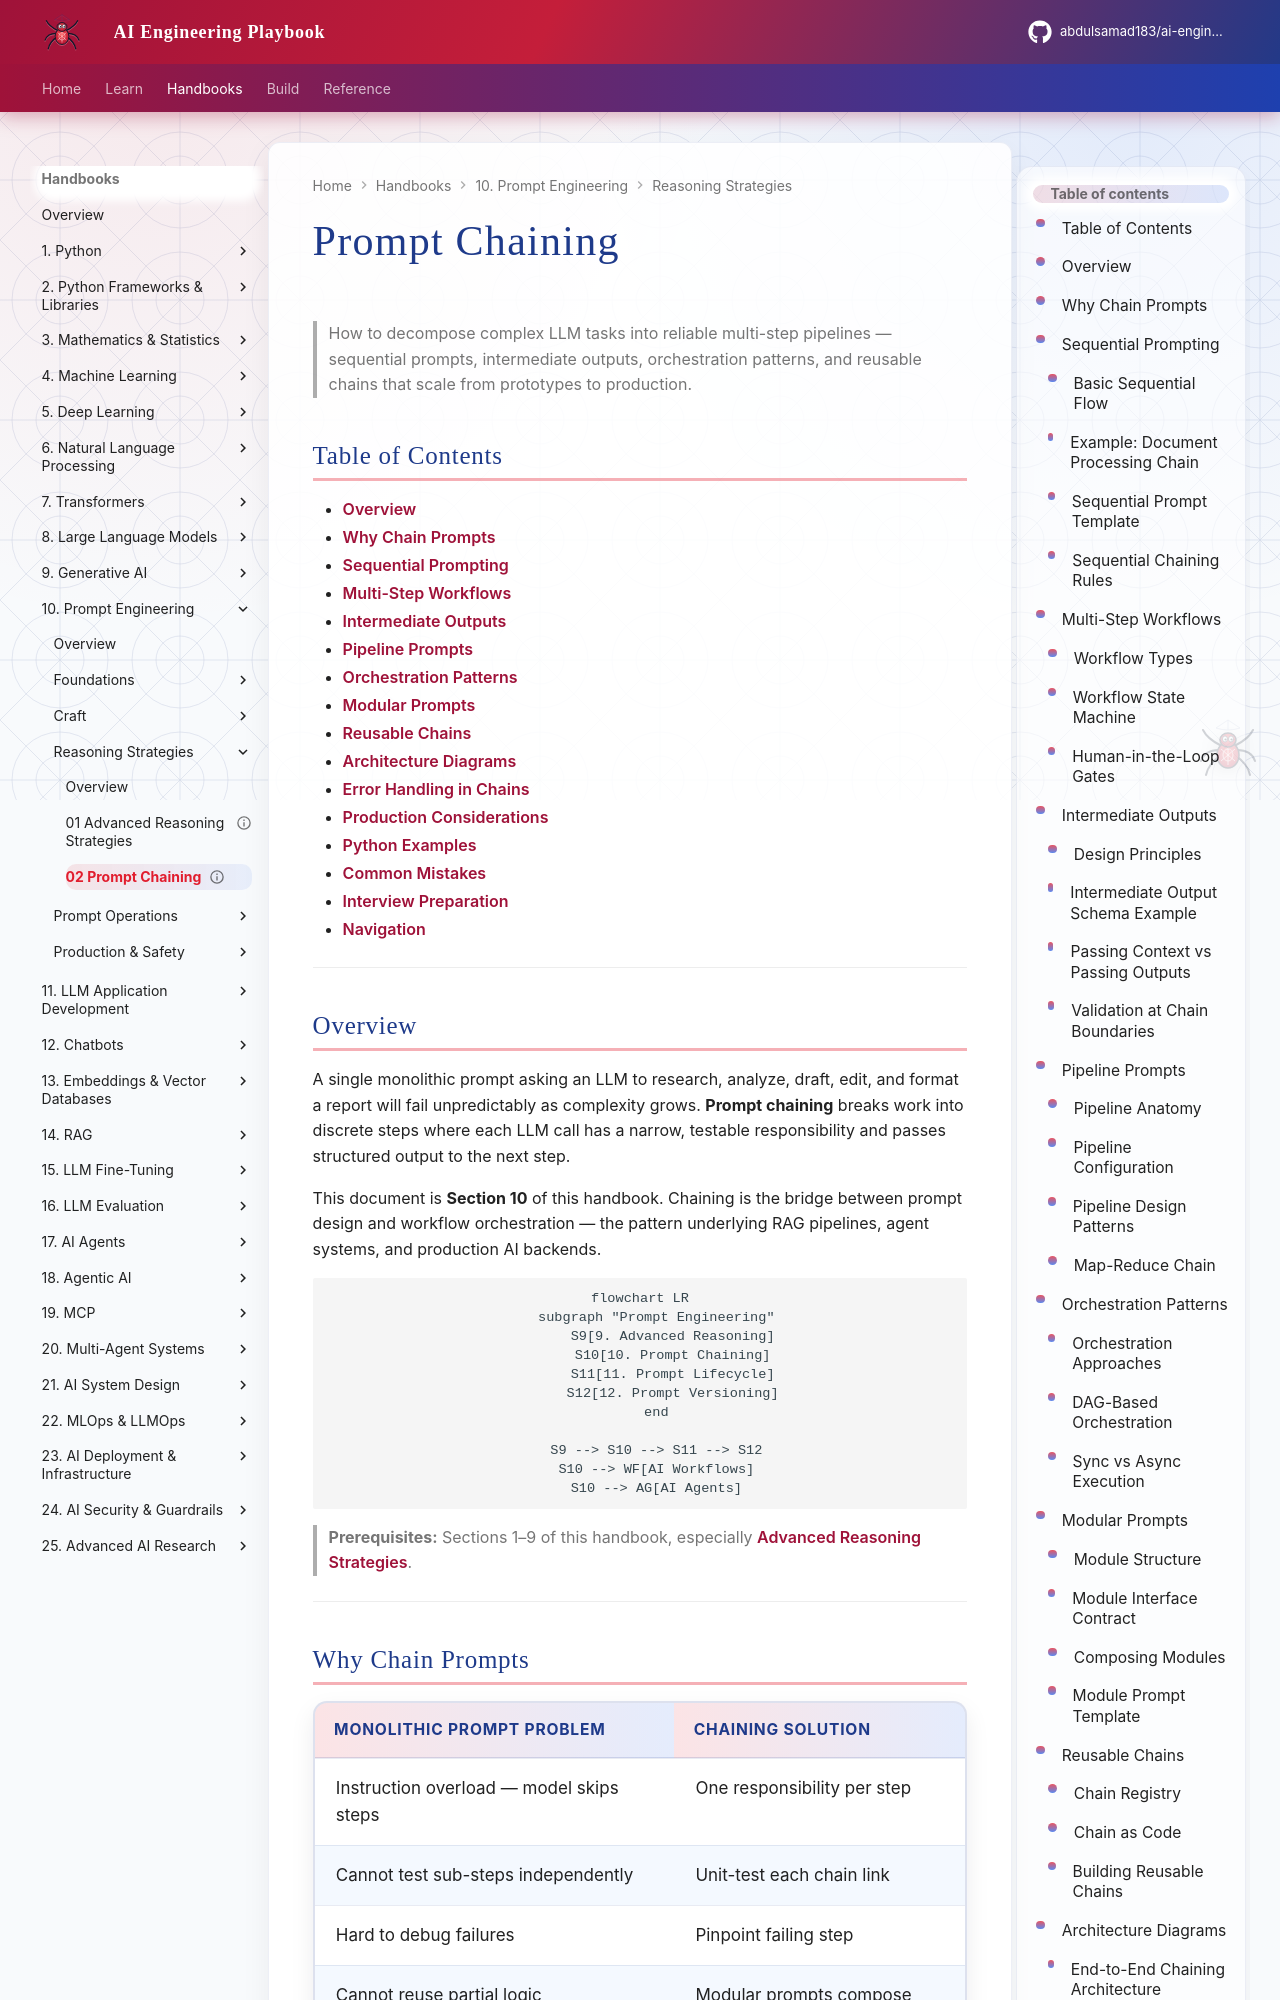

repository: abdulsamad183/ai-engineering-playbook · page: domains/prompt-engineering/reasoning-strategies/02-prompt-chaining/index.html · generator: mkdocs

---
title: "Prompt Chaining"
description: "Sequential prompting, multi-step workflows, pipeline orchestration, modular prompts, and reusable chains for production LLM applications."
domain: prompt-engineering
tags: [prompt-engineering, prompt-chaining, orchestration, workflows, pipelines, production]
status: published
created: 2026-07-13
updated: 2026-07-13
version: "1.0"
related:
  - advanced-reasoning-strategies.md
  - prompt-lifecycle.md
  - prompt-versioning.md
  - ../../llm-engineering/structured-outputs.md
  - ../../llm-engineering/function-calling-and-tools.md
  - ../ai-workflows/README.md
  - ../../agent-architectures/README.md
  - ../../backend-engineering/background-processing-for-ai.md
keywords: [prompt chaining, sequential prompting, pipeline, orchestration, modular prompts, intermediate outputs, workflow]
author: hp
---

# Prompt Chaining

> How to decompose complex LLM tasks into reliable multi-step pipelines — sequential prompts, intermediate outputs, orchestration patterns, and reusable chains that scale from prototypes to production.

## Table of Contents

- [Overview](#overview)
- [Why Chain Prompts](#why-chain-prompts)
- [Sequential Prompting](#sequential-prompting)
- [Multi-Step Workflows](#multi-step-workflows)
- [Intermediate Outputs](#intermediate-outputs)
- [Pipeline Prompts](#pipeline-prompts)
- [Orchestration Patterns](#orchestration-patterns)
- [Modular Prompts](#modular-prompts)
- [Reusable Chains](#reusable-chains)
- [Architecture Diagrams](#architecture-diagrams)
- [Error Handling in Chains](#error-handling-in-chains)
- [Production Considerations](#production-considerations)
- [Python Examples](#python-examples)
- [Common Mistakes](#common-mistakes)
- [Interview Preparation](#interview-preparation)
- [Navigation](#navigation)

---
